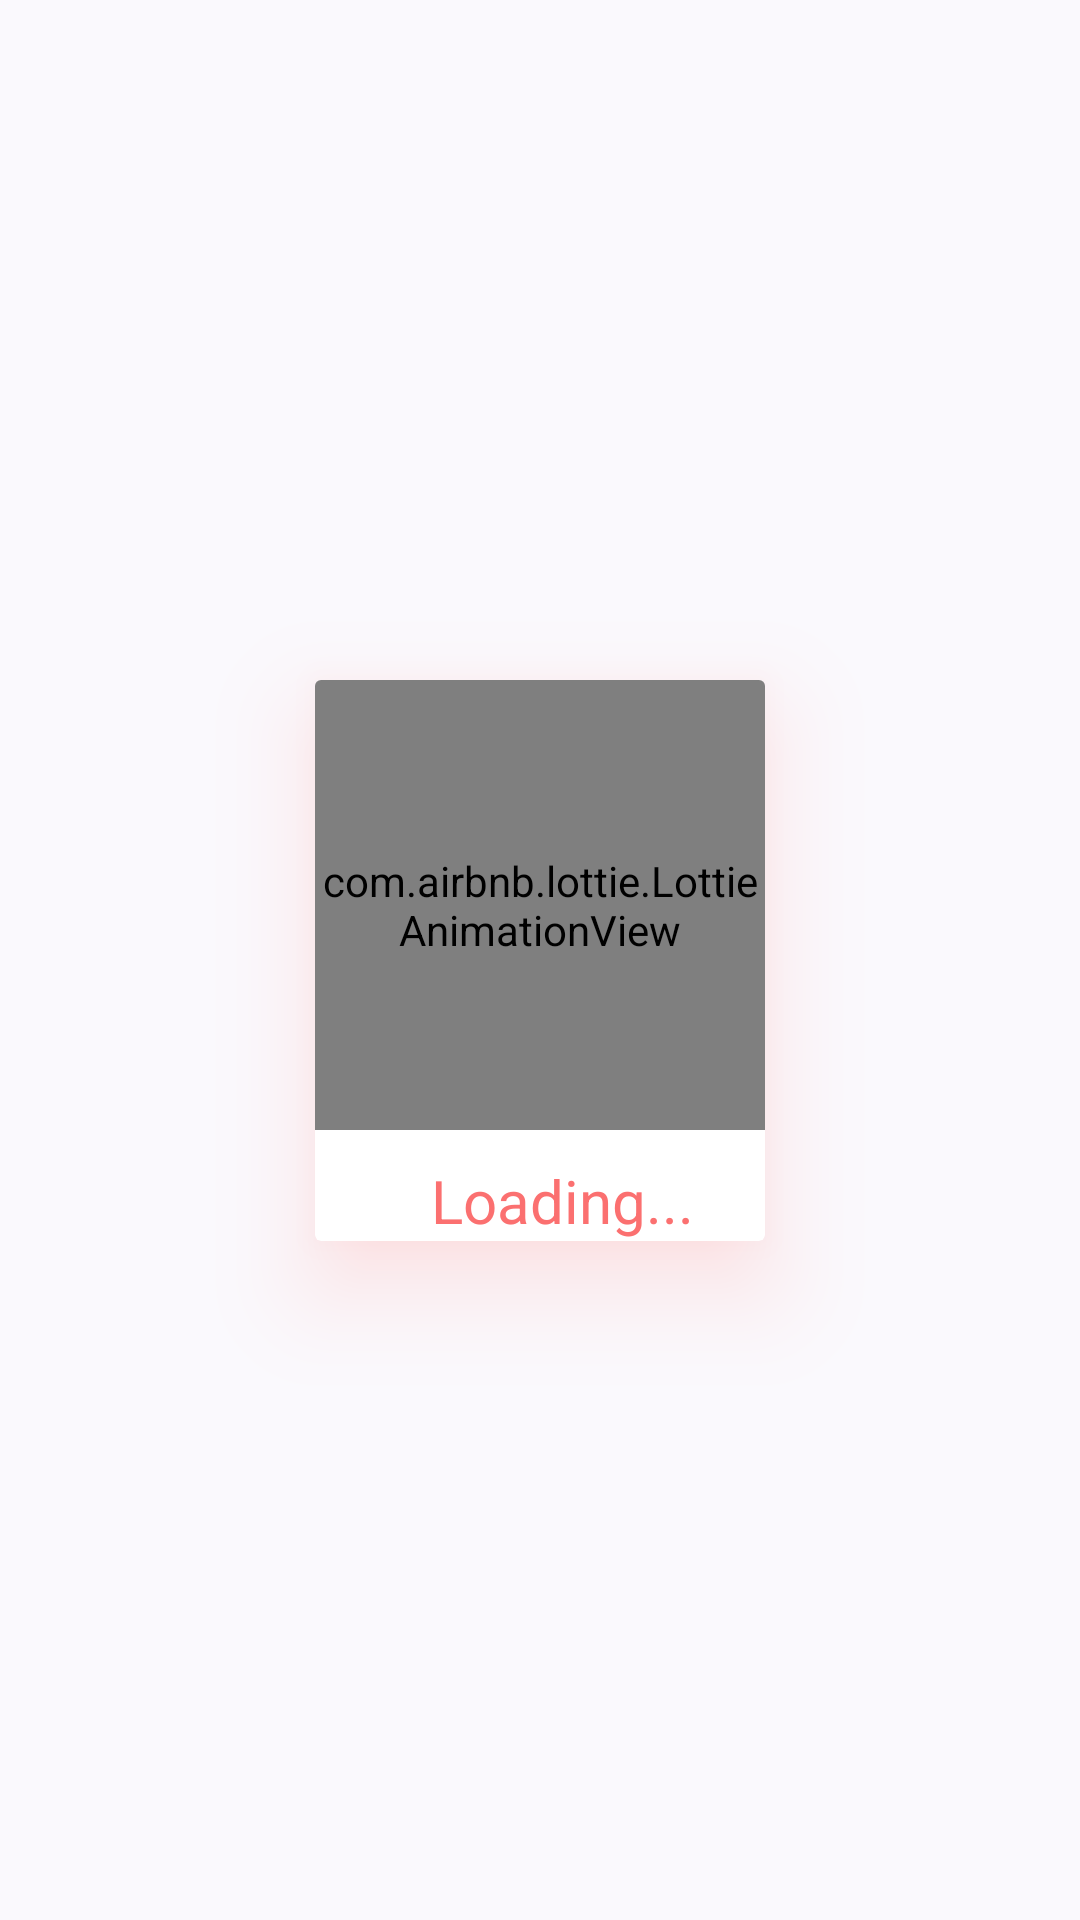

This screen was rendered from an Android layout file. Write that file and the resources it references.
<!-- AndroidManifest.xml: application theme Theme.JaibKharch -->
<!-- res/layout/dialog.xml -->
<?xml version="1.0" encoding="utf-8"?>
<androidx.constraintlayout.widget.ConstraintLayout
    xmlns:app="http://schemas.android.com/apk/res-auto"
    xmlns:android="http://schemas.android.com/apk/res/android"
    android:layout_width="match_parent"
    android:layout_height="match_parent">



    <androidx.cardview.widget.CardView
        android:layout_width="wrap_content"
        android:layout_height="wrap_content"
        android:fitsSystemWindows="true"
        app:layout_constraintBottom_toBottomOf="parent"
        app:layout_constraintStart_toStartOf="parent"
        app:layout_constraintTop_toTopOf="parent"
        app:layout_constraintEnd_toEndOf="parent"
        app:cardElevation="@dimen/dp_20"
        android:outlineAmbientShadowColor="@color/StrokeColors"
        android:outlineSpotShadowColor="@color/StrokeColors"
        app:cardBackgroundColor="@color/white"


        >
        <LinearLayout
            android:layout_width="match_parent"
            android:layout_height="match_parent"
            android:weightSum="1"
            android:fitsSystemWindows="true"
            android:orientation="vertical"
            >

            <com.airbnb.lottie.LottieAnimationView
                android:layout_width="@dimen/dp_150"
                android:layout_height="@dimen/dp_150"
                app:lottie_rawRes="@raw/loading"
                app:lottie_autoPlay="true"
                app:lottie_loop="true"
                android:id="@+id/lottieloading"
                android:layout_gravity="center"
                />

            <TextView
                android:layout_width="wrap_content"
                android:layout_height="wrap_content"
                android:text="   Loading..."
                android:layout_gravity="center"
                android:textSize="@dimen/sp_20"
                android:layout_marginTop="@dimen/dp_10"
                android:textColor="@color/HelperColors"
                />

        </LinearLayout>


    </androidx.cardview.widget.CardView>



</androidx.constraintlayout.widget.ConstraintLayout>
<!-- resources referenced by this layout -->
<resources>
  <color name="HelperColors">#FB7070</color>
  <color name="StrokeColors">#FF6158</color>
  <color name="white">#FFFFFFFF</color>
  <dimen name="dp_10">10dp</dimen>
  <dimen name="dp_150">150dp</dimen>
  <dimen name="dp_20">20dp</dimen>
  <dimen name="sp_20">20sp</dimen>
  <style name="Theme.JaibKharch" parent="Base.Theme.JaibKharch" />
  <style name="Base.Theme.JaibKharch" parent="Theme.Material3.DynamicColors.DayNight.NoActionBar">
          
          
      </style>
</resources>
